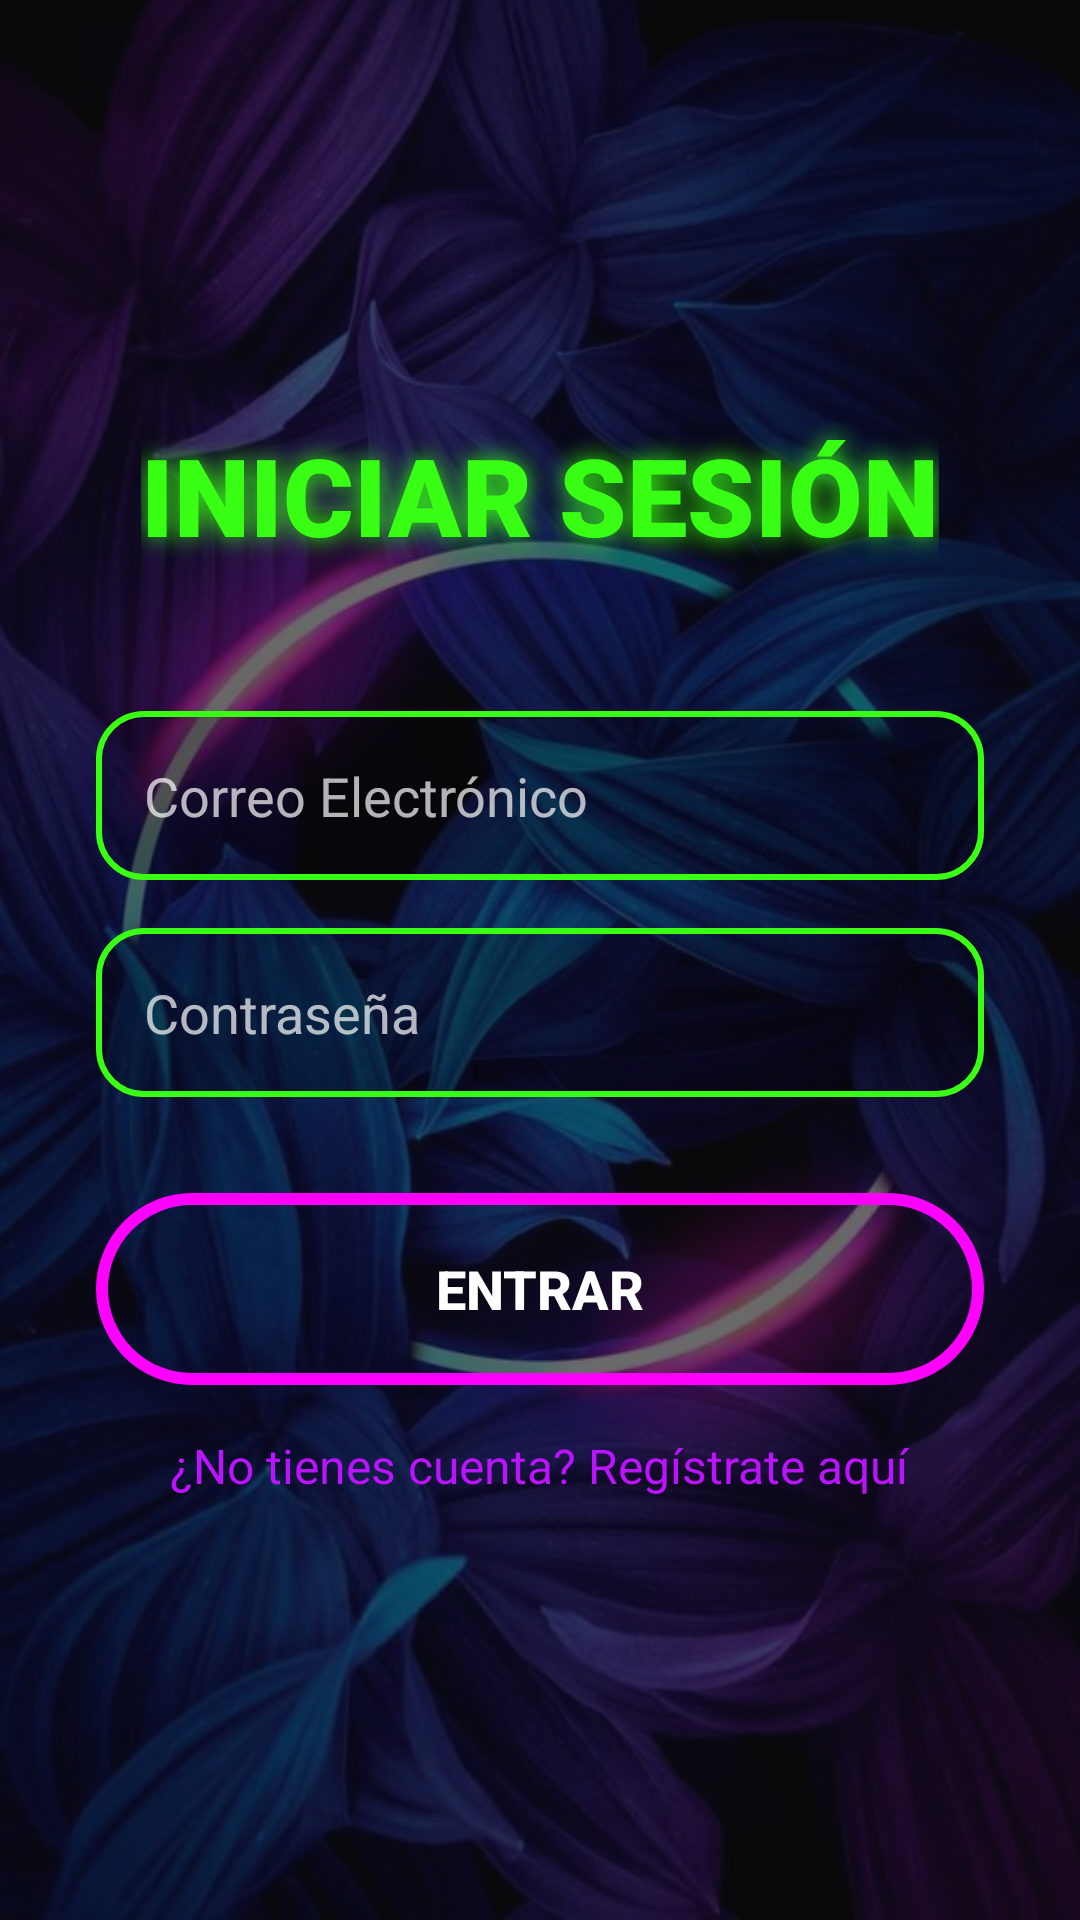

Reconstruct the res/layout file that produces this screen, plus the resources it refers to.
<!-- AndroidManifest.xml: application theme Theme.Descargayt -->
<!-- res/layout/activity_login.xml -->
<?xml version="1.0" encoding="utf-8"?>
<androidx.constraintlayout.widget.ConstraintLayout
    xmlns:android="http://schemas.android.com/apk/res/android"
    xmlns:app="http://schemas.android.com/apk/res-auto"
    android:layout_width="match_parent"
    android:layout_height="match_parent"
    android:background="@color/darkBackground">

    
    <ImageView
        android:id="@+id/backgroundImage"
        android:layout_width="match_parent"
        android:layout_height="match_parent"
        android:src="@drawable/bg_neon"
        android:scaleType="centerCrop"
        android:alpha="0.4"/>

    <LinearLayout
        android:layout_width="match_parent"
        android:layout_height="wrap_content"
        android:orientation="vertical"
        android:padding="32dp"
        app:layout_constraintBottom_toBottomOf="parent"
        app:layout_constraintTop_toTopOf="parent">

        <TextView
            android:layout_width="wrap_content"
            android:layout_height="wrap_content"
            android:layout_gravity="center_horizontal"
            android:layout_marginBottom="48dp"
            android:fontFamily="sans-serif-black"
            android:shadowColor="@color/neonGreen"
            android:shadowRadius="20"
            android:text="@string/title_login"
            android:textColor="@color/neonGreen"
            android:textSize="36sp"
            android:textStyle="bold" />

        <EditText
            android:id="@+id/emailInput"
            android:layout_width="match_parent"
            android:layout_height="wrap_content"
            android:layout_marginBottom="16dp"
            android:background="@drawable/rounded_input"
            android:hint="@string/hint_email"
            android:inputType="textEmailAddress"
            android:padding="16dp"
            android:textColor="@color/white"
            android:textColorHint="@color/hintText"
            android:autofillHints="emailAddress" />

        <EditText
            android:id="@+id/passwordInput"
            android:layout_width="match_parent"
            android:layout_height="wrap_content"
            android:layout_marginBottom="32dp"
            android:background="@drawable/rounded_input"
            android:hint="@string/hint_password"
            android:inputType="textPassword"
            android:padding="16dp"
            android:textColor="@color/white"
            android:textColorHint="@color/hintText"
            android:autofillHints="password" />

        <Button
            android:id="@+id/loginButton"
            android:layout_width="match_parent"
            android:layout_height="64dp"
            android:layout_marginBottom="16dp"
            android:background="@drawable/rounded_button"
            android:text="@string/btn_login"
            android:textColor="@color/white"
            android:textSize="18sp"
            android:textStyle="bold"
            app:backgroundTint="@null" />

        <TextView
            android:id="@+id/registerLink"
            android:layout_width="wrap_content"
            android:layout_height="wrap_content"
            android:layout_gravity="center_horizontal"
            android:text="@string/register_link"
            android:textColor="@color/neonPurple"
            android:textSize="16sp" />

    </LinearLayout>

</androidx.constraintlayout.widget.ConstraintLayout>
<!-- resources referenced by this layout -->
<resources>
  <color name="darkBackground">#0D0D0D</color>
  <color name="hintText">#B3FFFFFF</color>
  <color name="neonGreen">#39FF14</color>
  <color name="neonPurple">#BC13FE</color>
  <color name="white">#FFFFFFFF</color>
  <!-- drawable bg_neon: jpg bitmap (drawable, 76505 bytes) -->
  <!-- drawable rounded_button (drawable) -->
  <?xml version="1.0" encoding="utf-8"?>
  <ripple xmlns:android="http://schemas.android.com/apk/res/android"
      android:color="#40FF00FF">
      <item>
          <shape>
              <solid android:color="#00000000" /> 
              <corners android:radius="30dp" />
              <stroke
                  android:width="4dp"
                  android:color="@color/neonPink" /> 
          </shape>
      </item>
  </ripple>
  <!-- drawable rounded_input (drawable) -->
  <?xml version="1.0" encoding="utf-8"?>
  <shape xmlns:android="http://schemas.android.com/apk/res/android">
      <solid android:color="#33000000" />
      <corners android:radius="15dp" />
      <stroke
          android:width="2dp"
          android:color="@color/neonGreen" /> 
      <padding android:left="16dp" android:right="16dp" android:top="12dp" android:bottom="12dp" />
  </shape>
  <string name="btn_login">ENTRAR</string>
  <string name="hint_email">Correo Electrónico</string>
  <string name="hint_password">Contraseña</string>
  <string name="register_link">¿No tienes cuenta? Regístrate aquí</string>
  <string name="title_login">INICIAR SESIÓN</string>
  <style name="Theme.Descargayt" parent="Base.Theme.Descargayt" />
  <color name="neonPink">#FF00FF</color>
  <style name="Base.Theme.Descargayt" parent="Theme.Material3.DayNight.NoActionBar">
          
          
      </style>
</resources>
